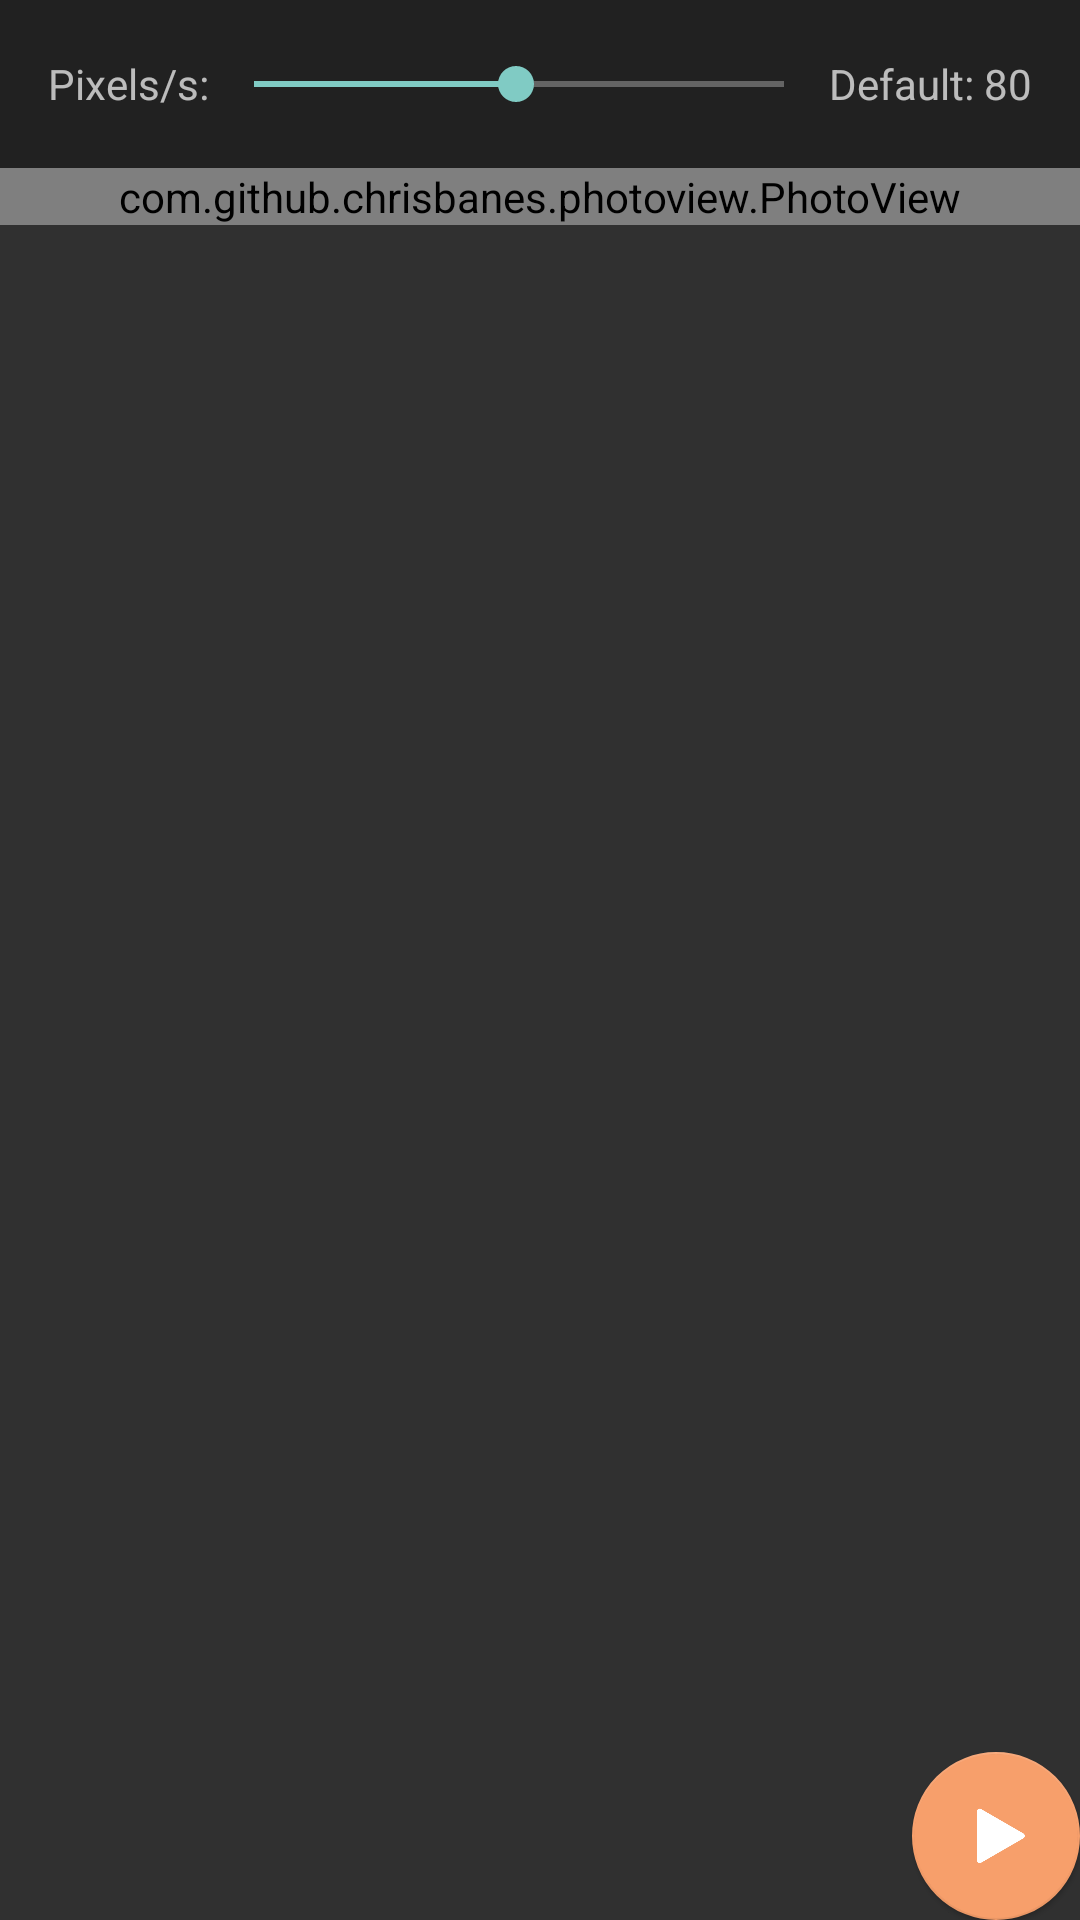

Layout XML and referenced resources for this Android screen:
<!-- AndroidManifest.xml: activity theme AppTheme.NoActionBar -->
<!-- res/layout/activity_scroll.xml -->
<?xml version="1.0" encoding="utf-8"?>
<androidx.constraintlayout.widget.ConstraintLayout xmlns:android="http://schemas.android.com/apk/res/android"
    xmlns:app="http://schemas.android.com/apk/res-auto"
    xmlns:tools="http://schemas.android.com/tools"
    android:layout_width="match_parent"
    android:layout_height="match_parent">

    <LinearLayout
        android:layout_width="match_parent"
        android:layout_height="match_parent"
        android:orientation="vertical">

        <com.google.android.material.appbar.AppBarLayout
            android:id="@+id/barLayoutScroll"
            android:layout_width="match_parent"
            android:layout_height="wrap_content"
            android:theme="@style/AppTheme.AppBarOverlay"
            app:layout_constraintStart_toStartOf="parent"
            app:layout_constraintTop_toTopOf="parent">

            <androidx.appcompat.widget.Toolbar
                android:id="@+id/toolbarScroll"
                android:layout_width="match_parent"
                android:layout_height="?attr/actionBarSize"
                android:animateLayoutChanges="true"
                android:background="?attr/colorPrimary"
                android:gravity="center_vertical"
                app:layout_scrollFlags="scroll|enterAlways|snap"
                app:popupTheme="@style/AppTheme.PopupOverlay">


                <LinearLayout
                    android:layout_width="match_parent"
                    android:layout_height="match_parent"
                    android:gravity="center_vertical"
                    android:paddingEnd="16dp">

                    <TextView
                        android:id="@+id/leftScrollTV"
                        android:layout_width="wrap_content"
                        android:layout_height="wrap_content"
                        android:text="Pixels/s:" />

                    <SeekBar
                        android:id="@+id/sliderScroll"
                        android:layout_width="0dp"
                        android:layout_height="wrap_content"
                        android:layout_weight="1"
                        android:max="160"
                        android:paddingLeft="15dp"
                        android:paddingRight="15dp"
                        android:progress="79" />

                    <TextView
                        android:id="@+id/rightScrollTV"
                        android:layout_width="wrap_content"
                        android:layout_height="wrap_content"
                        android:text="Default: 80" />
                </LinearLayout>
            </androidx.appcompat.widget.Toolbar>


        </com.google.android.material.appbar.AppBarLayout>

        <include
            android:id="@+id/include"
            layout="@layout/content_scroll"
            app:layout_constraintStart_toStartOf="parent"
            app:layout_constraintTop_toBottomOf="@id/barLayoutScroll" />
    </LinearLayout>

    <com.google.android.material.floatingactionbutton.FloatingActionButton
        android:id="@+id/playFab"
        android:layout_width="wrap_content"
        android:layout_height="wrap_content"
        android:layout_gravity="bottom|end"
        android:layout_margin="@dimen/fab_margin"
        android:src="@drawable/icon_triangle"
        app:backgroundTint="@color/mainOrange"
        app:borderWidth="0.5dp"
        app:elevation="1dp"
        app:layout_constraintBottom_toBottomOf="parent"
        app:layout_constraintEnd_toEndOf="parent" />
</androidx.constraintlayout.widget.ConstraintLayout>
<!-- res/layout/content_scroll.xml (included above) -->
<?xml version="1.0" encoding="utf-8"?>
<androidx.constraintlayout.widget.ConstraintLayout
    xmlns:android="http://schemas.android.com/apk/res/android"
    xmlns:app="http://schemas.android.com/apk/res-auto"
    android:layout_width="match_parent"
    android:layout_height="match_parent"
    xmlns:tools="http://schemas.android.com/tools">

    <ScrollView
        android:id="@+id/imageScroll"
        android:layout_width="match_parent"
        android:layout_height="match_parent"
        app:layout_constraintStart_toStartOf="parent"
        app:layout_constraintTop_toTopOf="parent">

        <LinearLayout
            android:layout_width="match_parent"
            android:layout_height="wrap_content"
            android:orientation="vertical">

            <com.github.chrisbanes.photoview.PhotoView
                android:id="@+id/imagePage"
                android:layout_width="match_parent"
                android:layout_height="wrap_content"
                android:layout_gravity="center|top"
                android:adjustViewBounds="true"
                android:clickable="false"
                android:scaleType="fitCenter"
                tools:srcCompat="@tools:sample/avatars" />
        </LinearLayout>
    </ScrollView>

</androidx.constraintlayout.widget.ConstraintLayout>
<!-- resources referenced by this layout -->
<resources>
  <color name="mainOrange">#F79F6B</color>
  <!-- drawable icon_triangle: png bitmap (drawable-hdpi, 2126 bytes) -->
  <style name="AppTheme.AppBarOverlay" parent="ThemeOverlay.AppCompat.Dark.ActionBar" />
  <style name="AppTheme.PopupOverlay" parent="ThemeOverlay.AppCompat.Light" />
  <style name="AppTheme.NoActionBar" parent="Theme.Design.NoActionBar">
          <item name="windowActionBar">false</item>
          <item name="windowNoTitle">true</item>
          <item name="android:windowFullscreen">true</item>
      </style>
</resources>
